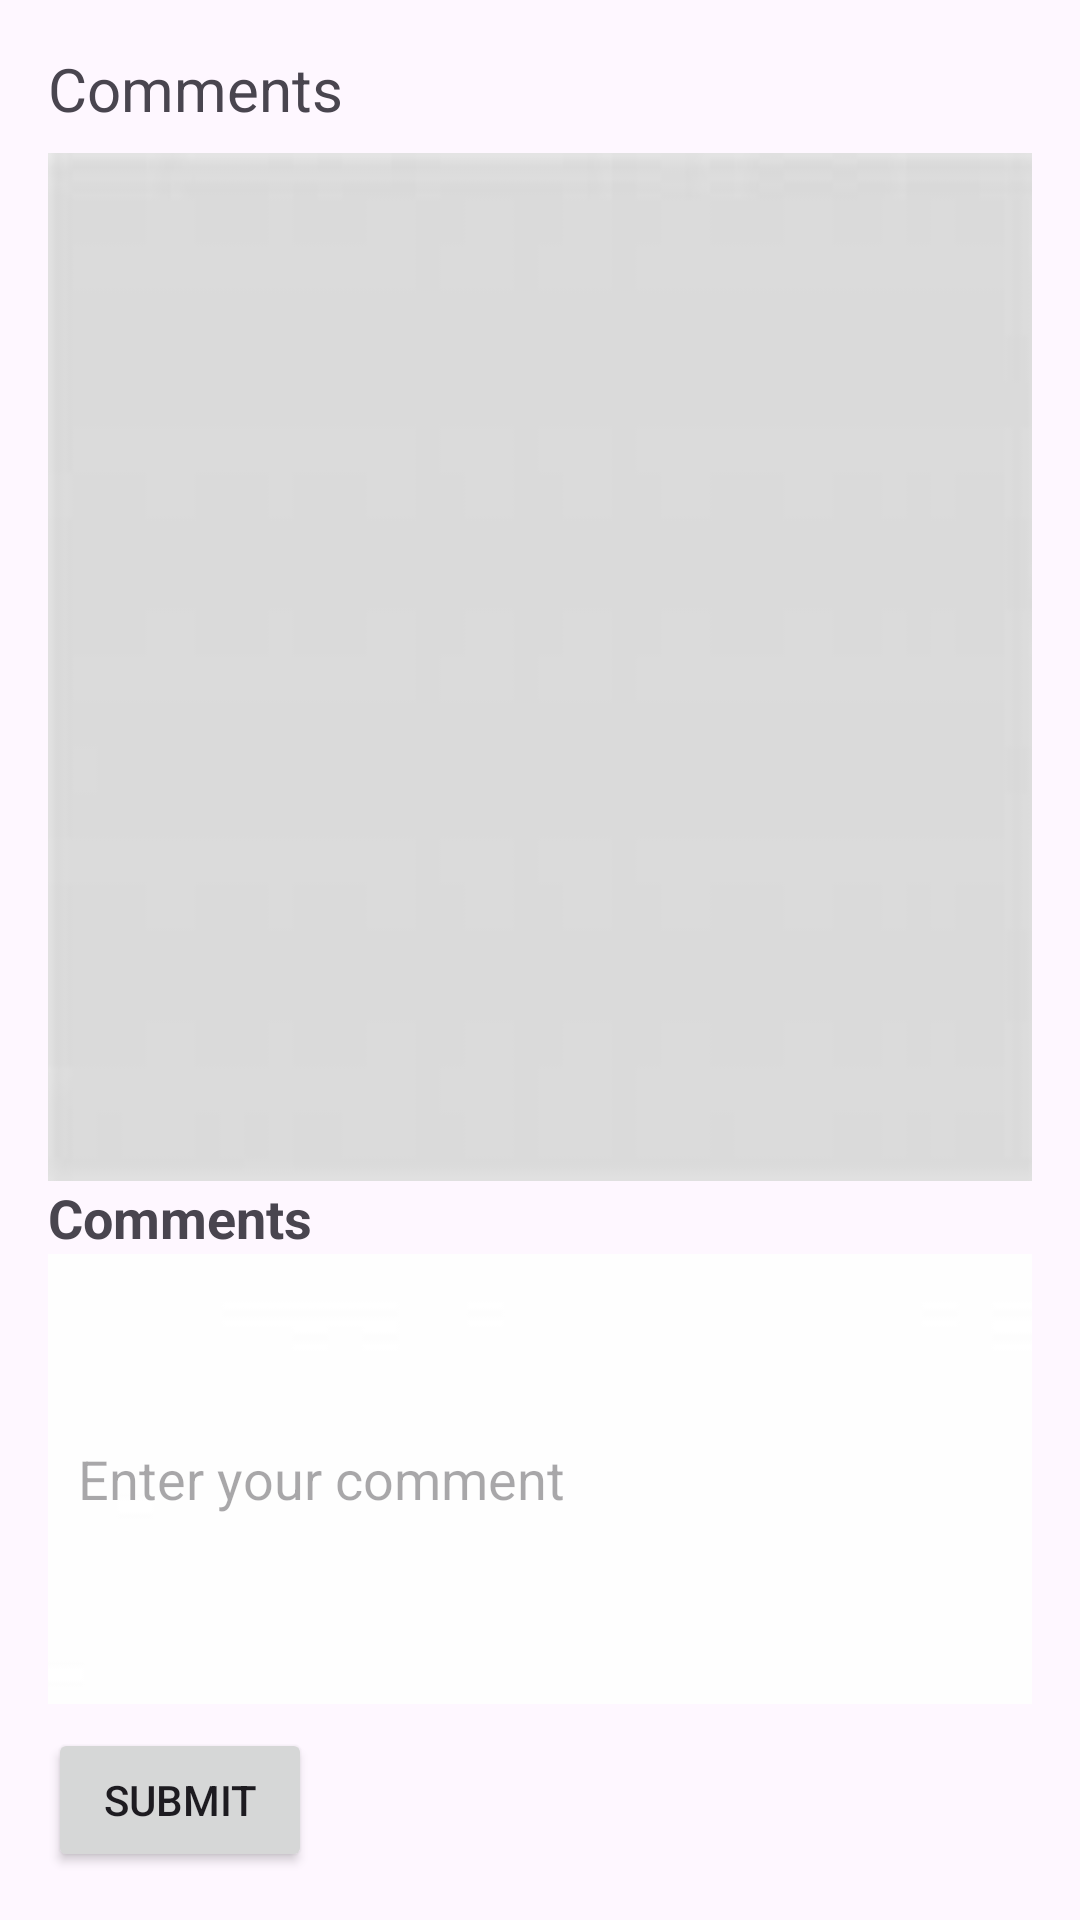

The Android layout XML behind this screen, and the referenced resources:
<!-- AndroidManifest.xml: application theme PETAL -->
<!-- res/layout/activity_sunflower_comment.xml -->
<?xml version="1.0" encoding="utf-8"?>
<LinearLayout xmlns:android="http://schemas.android.com/apk/res/android"
    android:layout_width="match_parent"
    android:layout_height="wrap_content"
    android:orientation="vertical"
    android:padding="16dp">

    <TextView
        android:layout_width="wrap_content"
        android:layout_height="wrap_content"
        android:text="Comments"
        android:textSize="20sp"
        android:layout_marginBottom="8dp"/>

    <androidx.recyclerview.widget.RecyclerView
        android:id="@+id/recyclerViewComments"
        android:layout_width="match_parent"
        android:layout_height="0dp"
        android:layout_weight="1"
        android:background="@drawable/bgforcomment"/>

    <TextView
        android:id="@+id/commentTitle"
        android:layout_width="wrap_content"
        android:layout_height="wrap_content"
        android:text="Comments"
        android:textSize="18sp"
        android:textStyle="bold" />

    <EditText
        android:id="@+id/commentInput"
        android:layout_width="match_parent"
        android:layout_height="wrap_content"
        android:hint="Enter your comment"
        android:inputType="textMultiLine"
        android:maxLines="4"
        android:padding="10dp"
        android:background="@drawable/backgroundcomment" />

    <Button
        android:id="@+id/btn_submitComment"
        android:layout_width="wrap_content"
        android:layout_height="wrap_content"
        android:text="Submit"
        android:layout_marginTop="8dp" />

</LinearLayout>
<!-- resources referenced by this layout -->
<resources>
  <!-- drawable backgroundcomment: jpg bitmap (drawable, 1286 bytes) -->
  <!-- drawable bgforcomment: jpg bitmap (drawable, 1951 bytes) -->
  <style name="PETAL" parent="Base.Theme.FlowerObjectDetection" />
  <style name="Base.Theme.FlowerObjectDetection" parent="Theme.Material3.DayNight.NoActionBar">
          
          
      </style>
</resources>
